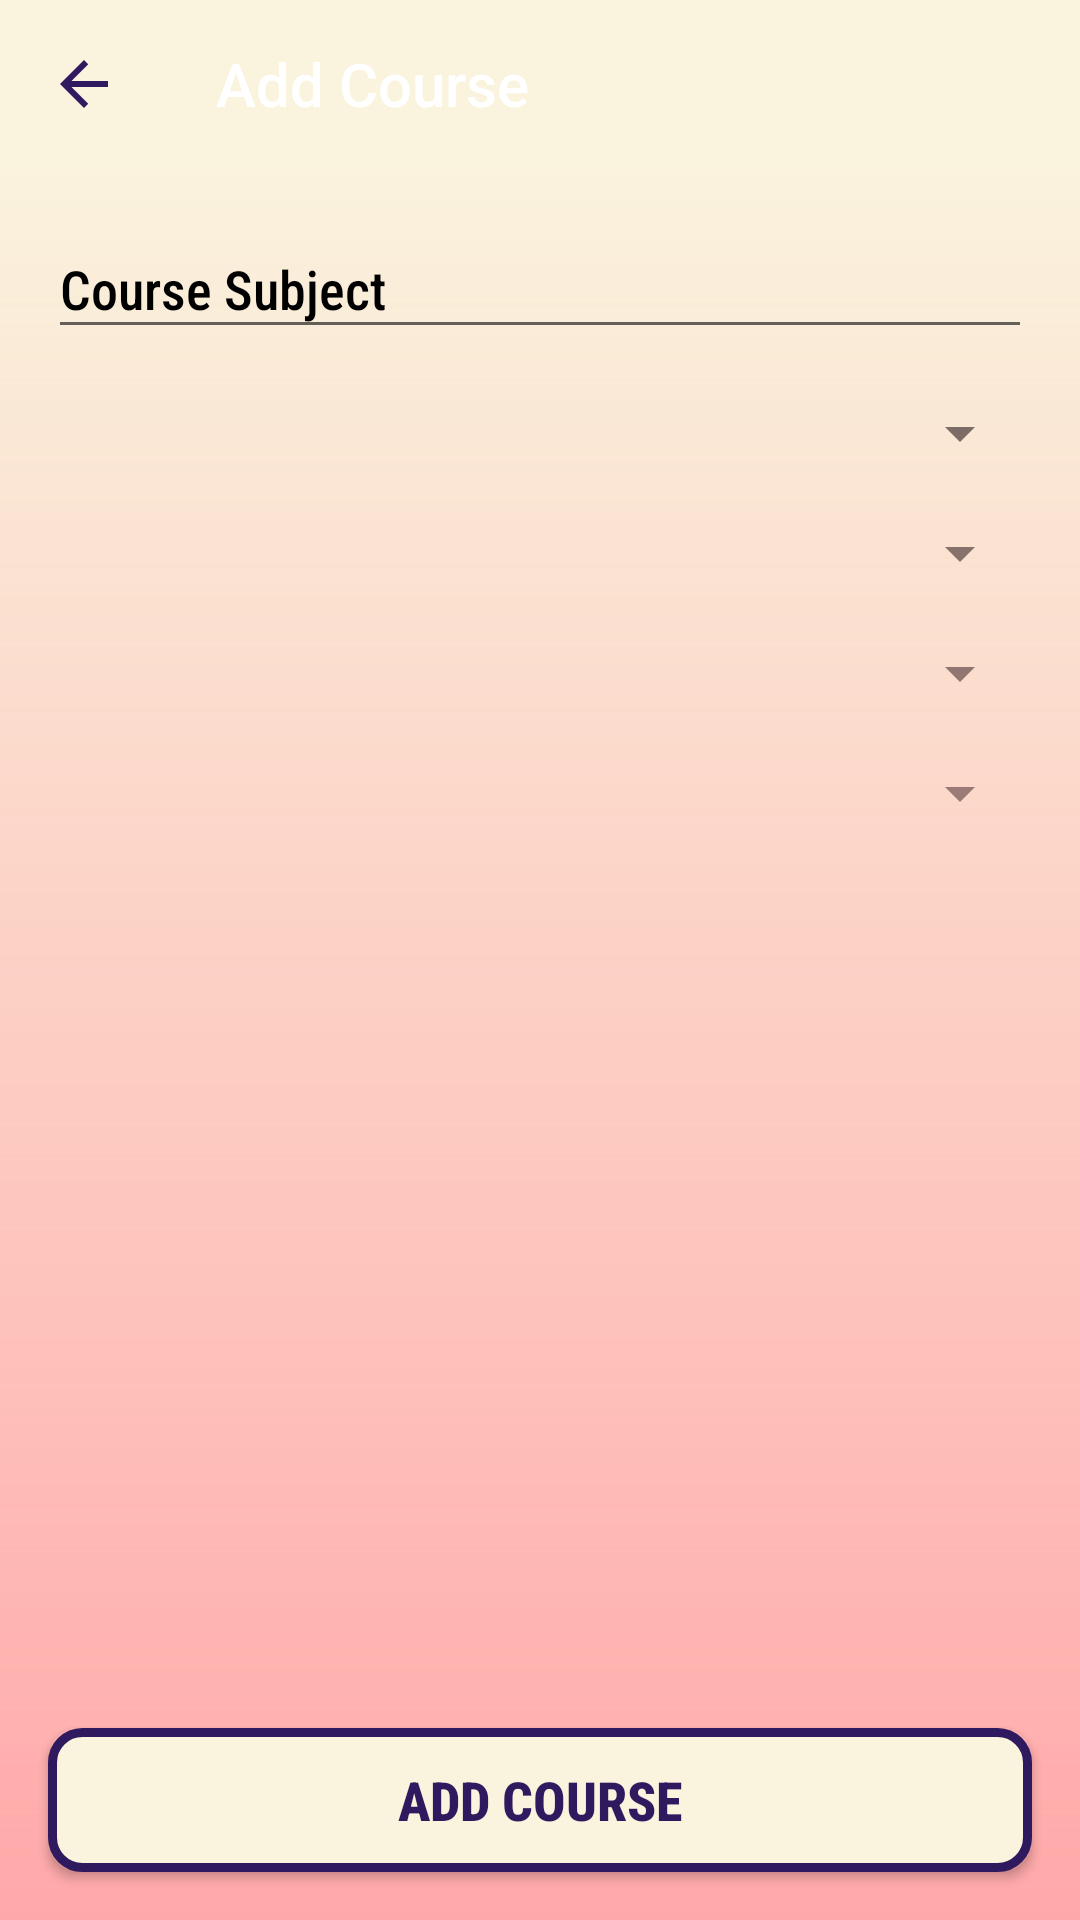

Here is an Android app screen rendered from its layout file. Give the layout XML and the strings, colors and styles it references.
<!-- AndroidManifest.xml: application theme AppTheme -->
<!-- res/layout/activity_add_course.xml -->
<?xml version="1.0" encoding="utf-8"?>
<androidx.constraintlayout.widget.ConstraintLayout xmlns:android="http://schemas.android.com/apk/res/android"
    xmlns:app="http://schemas.android.com/apk/res-auto"
    xmlns:tools="http://schemas.android.com/tools"
    android:layout_width="match_parent"
    android:layout_height="match_parent"
    android:background="@color/color1"
    tools:context=".AddCourse">

    <ImageView
        android:id="@+id/imageView6"
        android:layout_width="0dp"
        android:layout_height="0dp"
        app:layout_constraintBottom_toBottomOf="parent"
        app:layout_constraintEnd_toEndOf="parent"
        app:layout_constraintStart_toStartOf="parent"
        app:layout_constraintTop_toBottomOf="@+id/toolbar_AddCourse"
        app:srcCompat="@drawable/gradient" />

    <androidx.appcompat.widget.Toolbar
        android:id="@+id/toolbar_AddCourse"
        android:layout_width="match_parent"
        android:layout_height="wrap_content"
        android:background="?attr/colorPrimary"
        android:minHeight="?attr/actionBarSize"
        android:theme="?attr/actionBarTheme"
        app:layout_constraintEnd_toEndOf="parent"
        app:layout_constraintStart_toStartOf="parent"
        app:layout_constraintTop_toTopOf="parent"
        app:navigationIcon="@drawable/ic_baseline_arrow_back_24"
        app:title="Add Course"
        app:titleTextColor="@color/design_default_color_background" />

    <com.google.android.material.textfield.TextInputLayout
        android:id="@+id/course_subject"
        android:layout_width="0dp"
        android:layout_height="wrap_content"
        android:layout_marginStart="16dp"
        android:layout_marginTop="8dp"
        android:layout_marginEnd="16dp"
        android:textColorHint="@color/design_default_color_on_secondary"
        app:layout_constraintEnd_toEndOf="parent"
        app:layout_constraintStart_toStartOf="parent"
        app:layout_constraintTop_toBottomOf="@+id/toolbar_AddCourse">

        <com.google.android.material.textfield.TextInputEditText
            android:layout_width="match_parent"
            android:layout_height="wrap_content"
            android:fontFamily="sans-serif-condensed-medium"
            android:hint="Course Subject" />
    </com.google.android.material.textfield.TextInputLayout>

    <Spinner
        android:id="@+id/spinner_day"
        android:layout_width="0dp"
        android:layout_height="wrap_content"
        android:layout_marginStart="16dp"
        android:layout_marginTop="16dp"
        android:layout_marginEnd="16dp"
        app:layout_constraintEnd_toEndOf="parent"
        app:layout_constraintStart_toStartOf="parent"
        app:layout_constraintTop_toBottomOf="@+id/course_subject" />

    <Spinner
        android:id="@+id/spinner_time"
        android:layout_width="0dp"
        android:layout_height="wrap_content"
        android:layout_marginStart="16dp"
        android:layout_marginTop="16dp"
        android:layout_marginEnd="16dp"
        app:layout_constraintEnd_toEndOf="parent"
        app:layout_constraintStart_toStartOf="parent"
        app:layout_constraintTop_toBottomOf="@+id/spinner_day" />

    <Spinner
        android:id="@+id/spinner_time_end"
        android:layout_width="0dp"
        android:layout_height="wrap_content"
        android:layout_marginStart="16dp"
        android:layout_marginTop="16dp"
        android:layout_marginEnd="16dp"
        app:layout_constraintEnd_toEndOf="parent"
        app:layout_constraintStart_toStartOf="parent"
        app:layout_constraintTop_toBottomOf="@+id/spinner_time" />

    <Spinner
        android:id="@+id/spinner_lecturer"
        android:layout_width="0dp"
        android:layout_height="wrap_content"
        android:layout_marginStart="16dp"
        android:layout_marginTop="16dp"
        android:layout_marginEnd="16dp"
        app:layout_constraintEnd_toEndOf="parent"
        app:layout_constraintStart_toStartOf="parent"
        app:layout_constraintTop_toBottomOf="@+id/spinner_time_end" />

    <Button
        android:id="@+id/button_add_course"
        android:layout_width="0dp"
        android:layout_height="wrap_content"
        android:layout_marginStart="16dp"
        android:layout_marginEnd="16dp"
        android:layout_marginBottom="16dp"
        android:background="@drawable/my_button_bg"
        android:fontFamily="sans-serif-condensed-medium"
        android:text="Add Course"
        android:textColor="@color/color5"
        android:textSize="18sp"
        android:textStyle="bold"
        app:layout_constraintBottom_toBottomOf="parent"
        app:layout_constraintEnd_toEndOf="parent"
        app:layout_constraintStart_toStartOf="parent" />

</androidx.constraintlayout.widget.ConstraintLayout>
<!-- resources referenced by this layout -->
<resources>
  <color name="color1">#FAF3DD</color>
  <color name="color5">#2F195F</color>
  <!-- drawable gradient (drawable) -->
  <?xml version="1.0" encoding="utf-8"?>
  <shape xmlns:android="http://schemas.android.com/apk/res/android">
      <gradient android:startColor="@color/color2" android:angle="90" />
  </shape>
  <!-- drawable ic_baseline_arrow_back_24 (drawable) -->
  <vector xmlns:android="http://schemas.android.com/apk/res/android"
      android:width="24dp"
      android:height="24dp"
      android:tint="@color/color5"
      android:viewportWidth="24"
      android:viewportHeight="24">
      <path
          android:fillColor="@android:color/white"
          android:pathData="M20,11H7.83l5.59,-5.59L12,4l-8,8 8,8 1.41,-1.41L7.83,13H20v-2z" />
  </vector>
  <!-- drawable my_button_bg (drawable) -->
  <?xml version="1.0" encoding="utf-8"?>
  <shape xmlns:android="http://schemas.android.com/apk/res/android"
      android:shape="rectangle">
      <gradient android:startColor="@color/color1"
          android:endColor="@color/color1"
          android:angle="270" />
      <corners android:radius="10dp" />
      <stroke android:width="3dp" android:color="@color/color5" />
  </shape>
  <style name="AppTheme" parent="Theme.AppCompat.Light.NoActionBar">
          
          <item name="colorPrimary">@color/color1</item>
          <item name="colorPrimaryDark">@color/color5</item>
          <item name="colorAccent">@color/color4</item>
      </style>
  <color name="color2">#FFA8A9</color>
  <color name="color4">#7353BA</color>
</resources>
